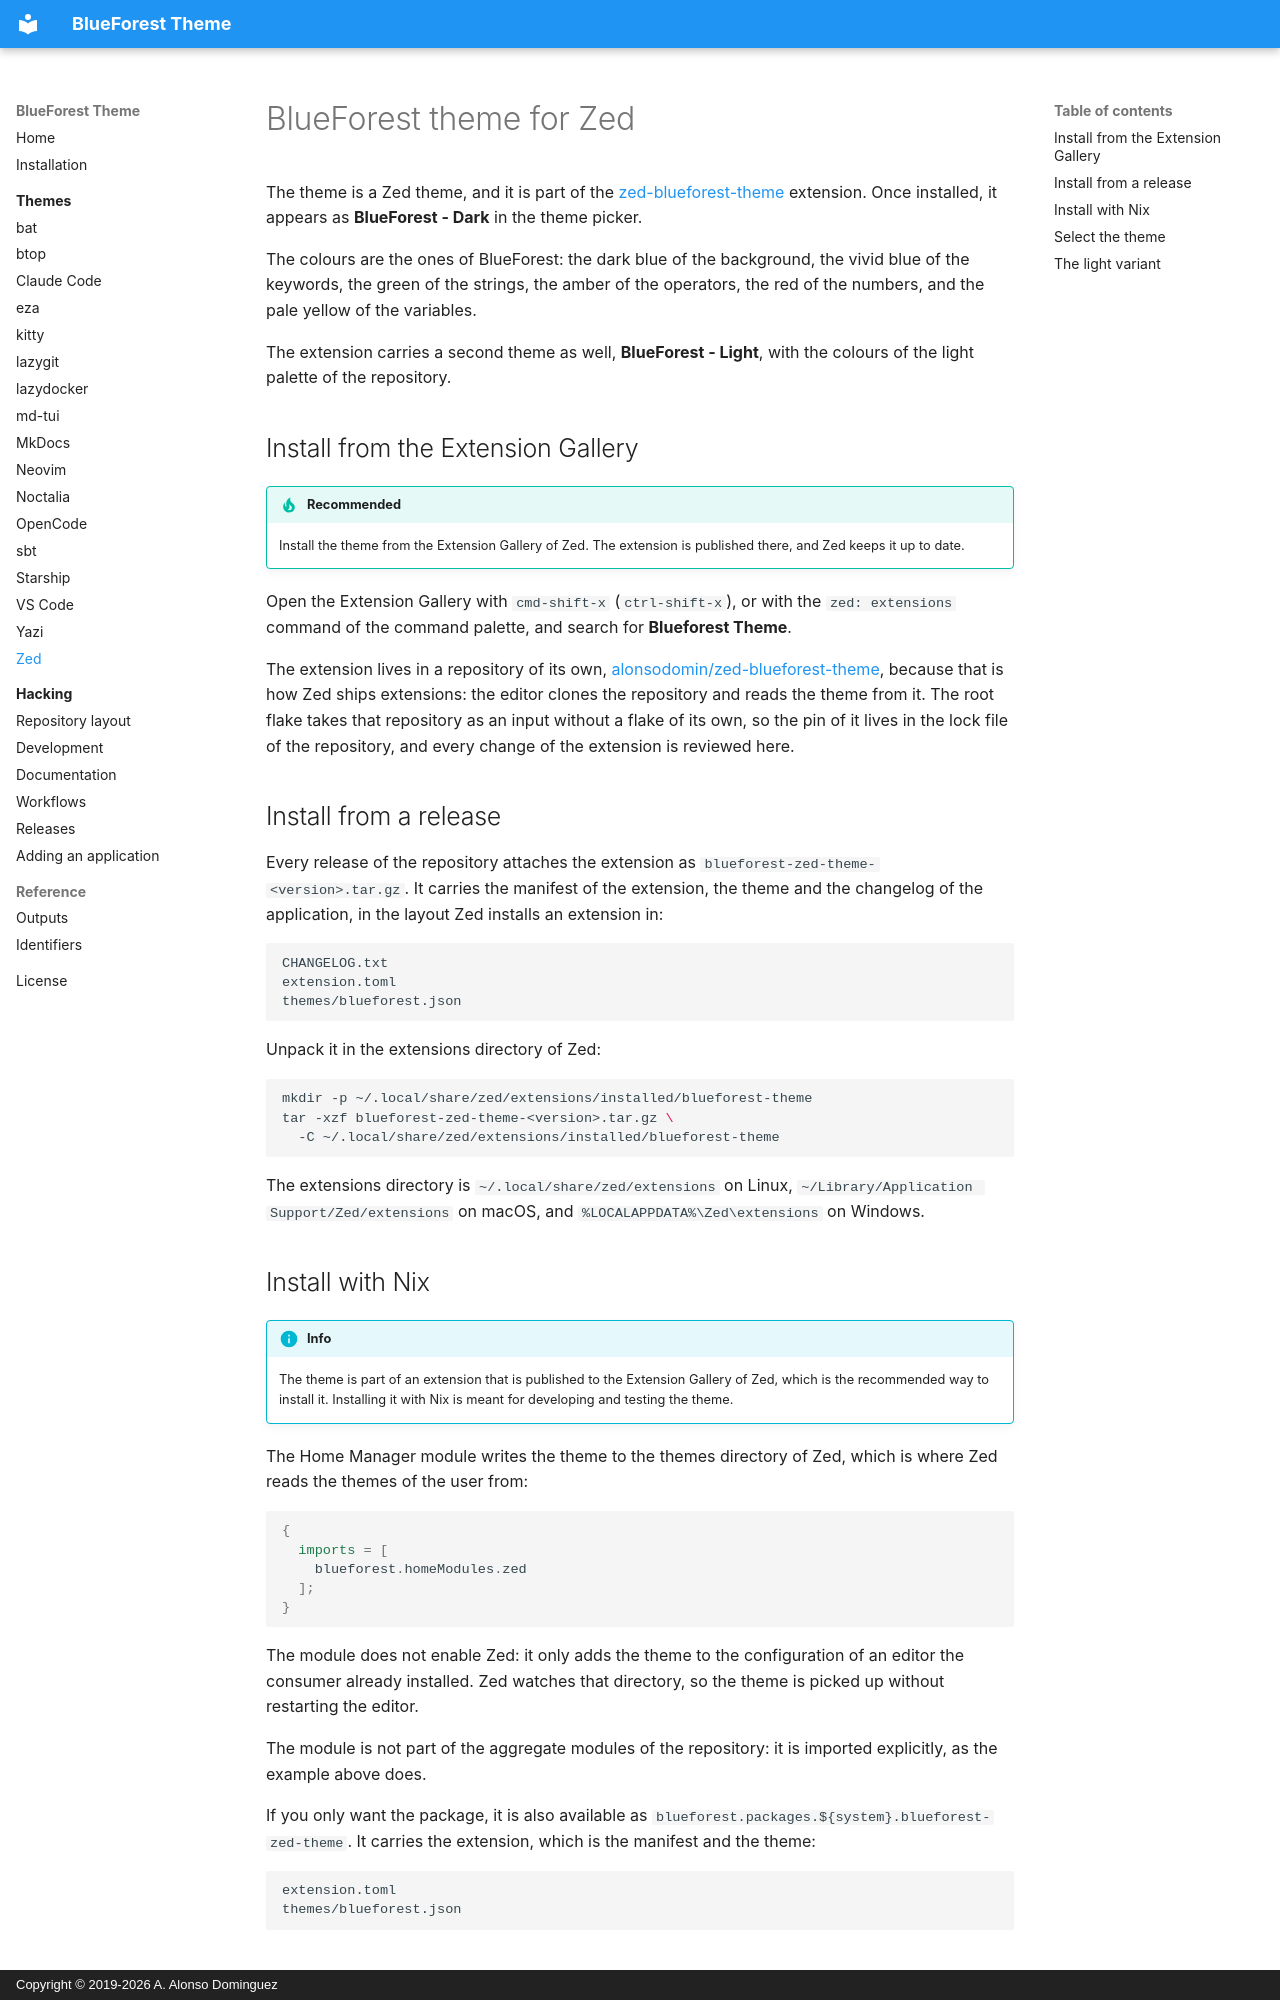

repository: alonsodomin/blueforest-theme · page: themes/zed/index.html · generator: mkdocs · copyright: Copyright © 2019-2026 A. Alonso Dominguez

# BlueForest theme for Zed

The theme is a Zed theme, and it is part of the
[zed-blueforest-theme](https://github.com/alonsodomin/zed-blueforest-theme)
extension. Once installed, it appears as **BlueForest - Dark** in the theme
picker.

The colours are the ones of BlueForest: the dark blue of the background, the
vivid blue of the keywords, the green of the strings, the amber of the
operators, the red of the numbers, and the pale yellow of the variables.

The extension carries a second theme as well, **BlueForest - Light**, with
the colours of the light palette of the repository.

## Install from the Extension Gallery

!!! tip "Recommended"

    Install the theme from the Extension Gallery of Zed. The extension is
    published there, and Zed keeps it up to date.

Open the Extension Gallery with `cmd-shift-x` (`ctrl-shift-x`), or with the
`zed: extensions` command of the command palette, and search for
**Blueforest Theme**.

The extension lives in a repository of its own,
[alonsodomin/zed-blueforest-theme](https://github.com/alonsodomin/zed-blueforest-theme),
because that is how Zed ships extensions: the editor clones the repository and
reads the theme from it. The root flake takes that repository as an input
without a flake of its own, so the pin of it lives in the lock file of the
repository, and every change of the extension is reviewed here.

## Install from a release

Every release of the repository attaches the extension as
`blueforest-zed-theme-<version>.tar.gz`. It carries the manifest of the
extension, the theme and the changelog of the application, in the layout Zed
installs an extension in:

```text
CHANGELOG.txt
extension.toml
themes/blueforest.json
```

Unpack it in the extensions directory of Zed:

```bash
mkdir -p ~/.local/share/zed/extensions/installed/blueforest-theme
tar -xzf blueforest-zed-theme-<version>.tar.gz \
  -C ~/.local/share/zed/extensions/installed/blueforest-theme
```

The extensions directory is `~/.local/share/zed/extensions` on Linux,
`~/Library/Application Support/Zed/extensions` on macOS, and
`%LOCALAPPDATA%\Zed\extensions` on Windows.
